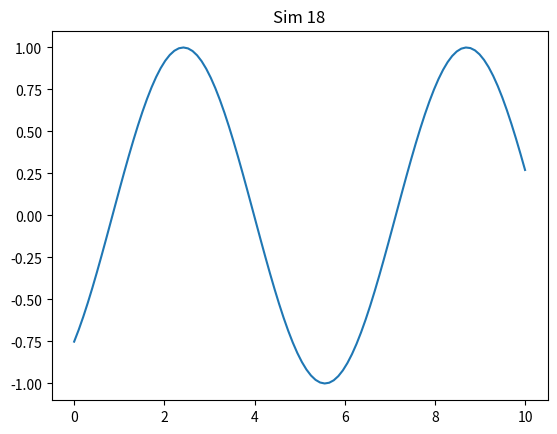

This chart was generated by the following Python code:
import numpy as np
import matplotlib.pyplot as plt

def run():
    x = np.linspace(0, 10, 100)
    y = np.sin(x + 18)
    plt.plot(x, y)
    plt.title('Sim 18')
    plt.savefig('sim_18.png')

if __name__ == '__main__':
    run()
